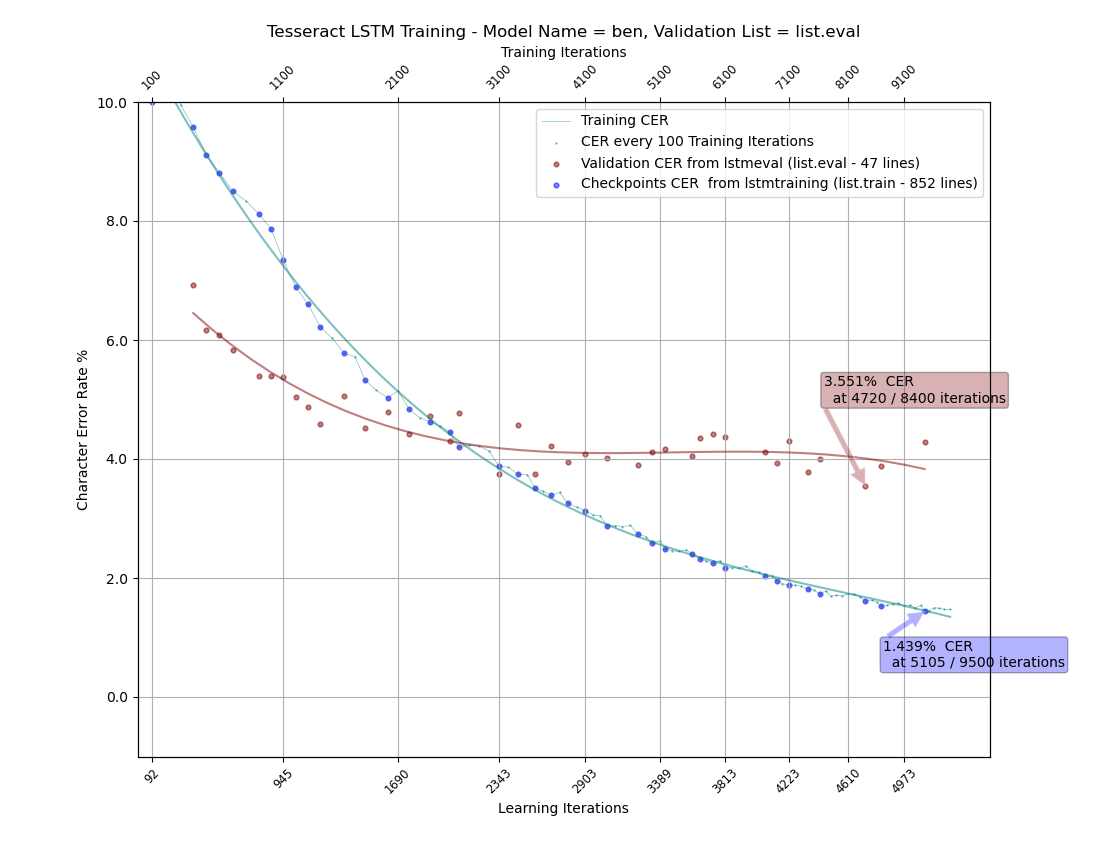

The table this chart was drawn from, first rows:
Name	CheckpointCER	LearningIteration	TrainingIteration	EvalCER	IterationCER	ValidationCER
		92	100		10	
		189	200		10.79	
		280	300		9.95	
		361	400		9.582	
		447	500		9.103	
		531	600		8.813	
		618	700		8.501	
		706	800		8.331	
		786	900		8.122	
		867	1000		7.866	
		945	1100		7.341	
		1027	1200		6.886	
		1106	1300		6.603	
		1185	1400		6.221	
		1262	1500		6.034	
		1339	1600		5.78	
		1411	1700		5.718	
		1475	1800		5.328	
		1546	1900		5.162	
		1622	2000		5.029	
		1690	2100		5.143	
		1763	2200		4.832	
		1829	2300		4.694	
		1894	2400		4.626	
		1963	2500		4.553	
		2026	2600		4.453	
		2082	2700		4.201	
		2148	2800		4.227	
		2215	2900		4.217	
		2281	3000		4.136	
		2343	3100		3.883	
		2406	3200		3.861	
		2469	3300		3.74	
		2529	3400		3.736	
		2576	3500		3.519	
		2628	3600		3.458	
		2685	3700		3.389	
		2738	3800		3.437	
		2791	3900		3.254	
		2850	4000		3.191	
		2903	4100		3.131	
		2955	4200		3.058	
		3002	4300		3.05	
		3044	4400		2.873	
		3099	4500		2.882	
		3144	4600		2.864	
		3195	4700		2.885	
		3243	4800		2.746	
		3296	4900		2.694	
		3338	5000		2.588	
		3389	5100		2.628	
		3422	5200		2.494	
		3466	5300		2.46	
		3512	5400		2.446	
		3559	5500		2.478	
		3599	5600		2.4	
		3648	5700		2.322	
		3689	5800		2.282	
		3735	5900		2.247	
		3778	6000		2.293	
... 122 more rows
